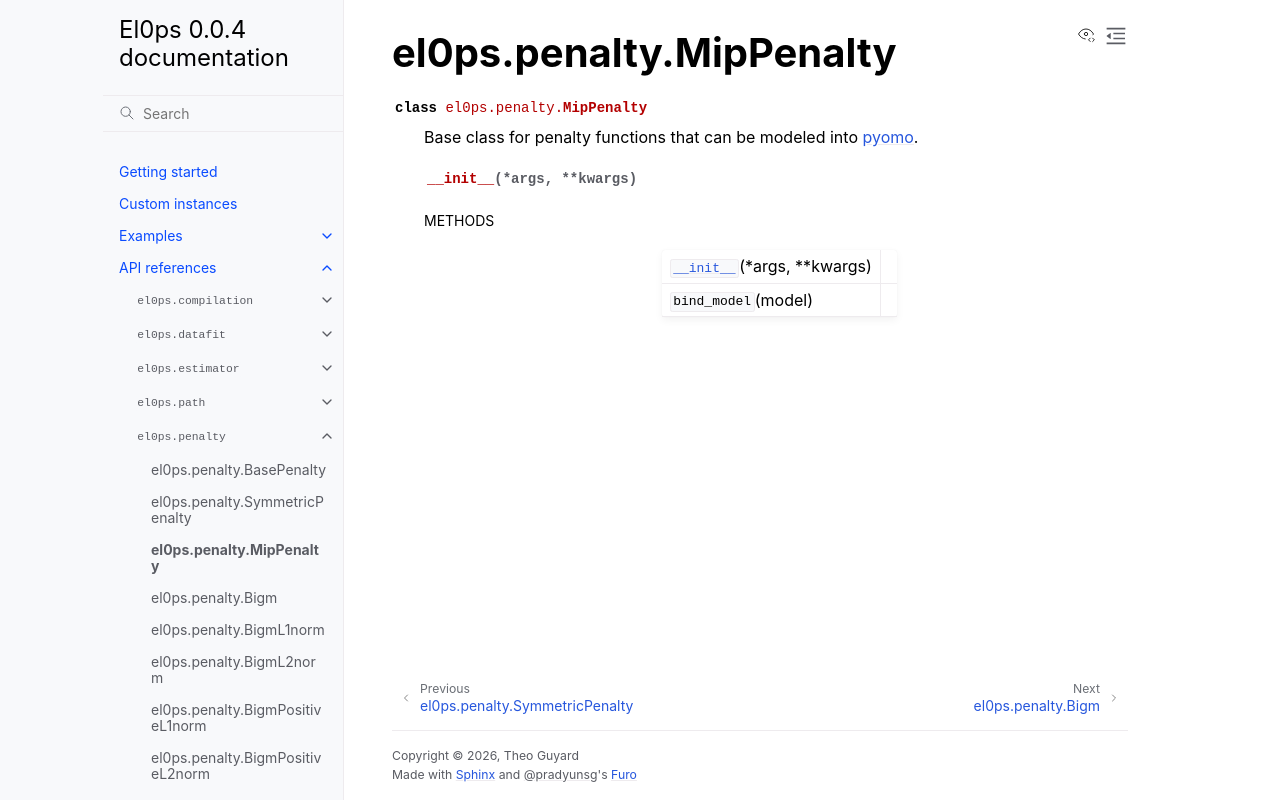

repository: TheoGuyard/El0ps · page: html/api/generated/el0ps.penalty.MipPenalty.html · generator: sphinx

el0ps.penalty.MipPenalty
========================

.. currentmodule:: el0ps.penalty

.. autoclass:: MipPenalty

   
   .. automethod:: __init__

   
   .. rubric:: Methods

   .. autosummary::
   
      ~MipPenalty.__init__
      ~MipPenalty.bind_model
   
   

   
   
   
